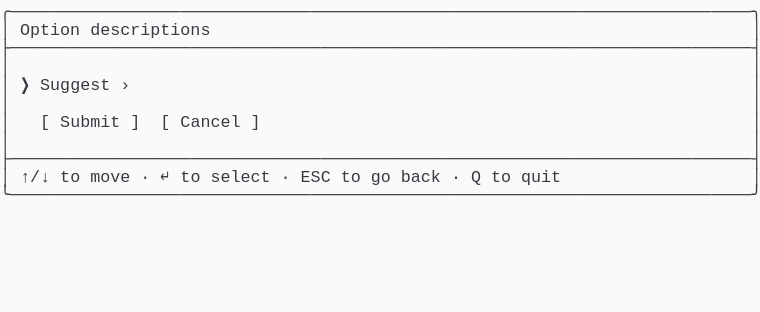
t = 0.00 s
t = 1.03 s: frame unchanged from t = 0.00 s, image omitted
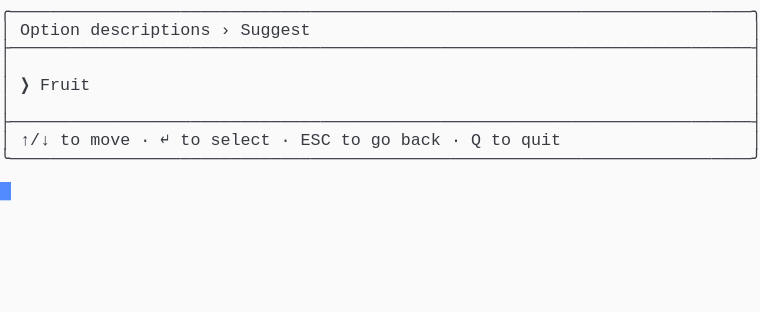
t = 1.98 s
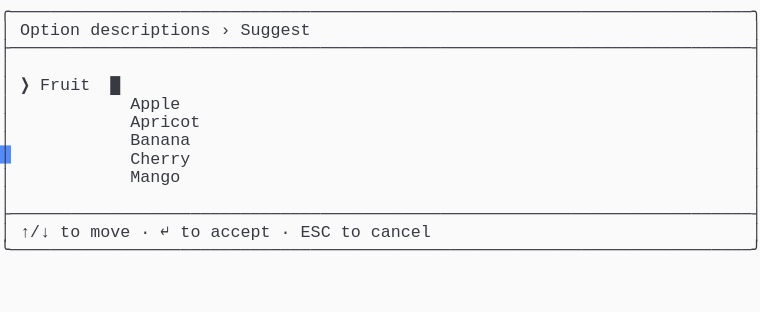
t = 2.80 s
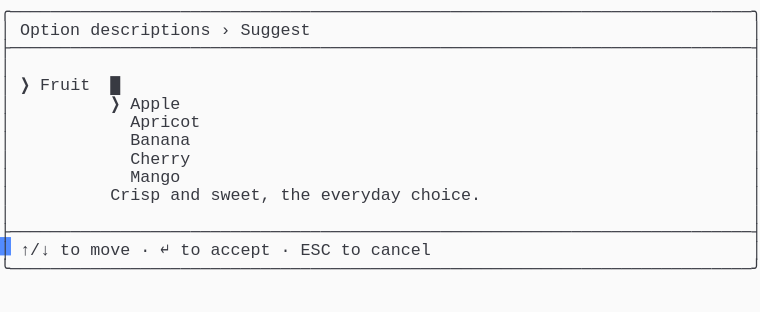
t = 3.69 s
t = 5.06 s: frame unchanged from t = 3.69 s, image omitted

The animated SVG that drew these frames (rendered in a browser with its animation timeline set to each time). Animation: 1 CSS @keyframes rule; one cycle of 5.75 s, repeats indefinitely.

<svg xmlns="http://www.w3.org/2000/svg" xmlns:xlink="http://www.w3.org/1999/xlink" width="760" height="312.29"><rect width="760" height="312.29" rx="0" ry="0" class="a"></rect><svg height="312.29" viewBox="0 0 76 31.229000000000003" width="760" xmlns="http://www.w3.org/2000/svg" xmlns:xlink="http://www.w3.org/1999/xlink"><style>.a{fill:rgb(250,250,250)}.b{font-family:Consolas,"Courier New",Courier,"Liberation Mono",monospace}.c{fill:rgb(56,58,66);white-space:pre}.d{fill:transparent}.e{fill:rgb(82,139,255)}.g{animation-duration:5.75s;animation-iteration-count:infinite;animation-name:f;animation-timing-function:steps(1,end)}@keyframes f{0%{transform:translateX(-0px)}0%{transform:translateX(-76px)}23.9%{transform:translateX(-152px)}38%{transform:translateX(-228px)}52.2%{transform:translateX(-304px)}100%{transform:translateX(-380px)}}</style><g font-family="Consolas, &quot;Courier New&quot;, Courier, &quot;Liberation Mono&quot;, monospace" font-size="1.67" class="b"><defs><symbol id="1"><text x="0" y="1.67" class="c" textLength="76.152" lengthAdjust="spacingAndGlyphs">╭──────────────────────────────────────────────────────────────────────────╮</text></symbol><symbol id="2"><text x="0" y="1.67" class="c" textLength="76.152" lengthAdjust="spacingAndGlyphs">├──────────────────────────────────────────────────────────────────────────┤</text></symbol><symbol id="3"><text x="0" y="1.67" class="c" textLength="1.002" lengthAdjust="spacingAndGlyphs">│</text><text x="75.14999999999999" y="1.67" class="c" textLength="1.002" lengthAdjust="spacingAndGlyphs">│</text></symbol><symbol id="4"><text x="0" y="1.67" class="c" textLength="1.002" lengthAdjust="spacingAndGlyphs">│</text><text x="2.004" y="1.67" class="c" textLength="3.006" lengthAdjust="spacingAndGlyphs">↑/↓</text><text x="6.012" y="1.67" class="c" textLength="2.004" lengthAdjust="spacingAndGlyphs">to</text><text x="9.017999999999999" y="1.67" class="c" textLength="4.008" lengthAdjust="spacingAndGlyphs">move</text><text x="14.027999999999999" y="1.67" class="c" textLength="1.002" lengthAdjust="spacingAndGlyphs">·</text><text x="16.032" y="1.67" class="c" textLength="1.002" lengthAdjust="spacingAndGlyphs">↵</text><text x="18.035999999999998" y="1.67" class="c" textLength="2.004" lengthAdjust="spacingAndGlyphs">to</text><text x="21.041999999999998" y="1.67" class="c" textLength="6.012" lengthAdjust="spacingAndGlyphs">select</text><text x="28.055999999999997" y="1.67" class="c" textLength="1.002" lengthAdjust="spacingAndGlyphs">·</text><text x="30.059999999999995" y="1.67" class="c" textLength="3.006" lengthAdjust="spacingAndGlyphs">ESC</text><text x="34.068" y="1.67" class="c" textLength="2.004" lengthAdjust="spacingAndGlyphs">to</text><text x="37.074" y="1.67" class="c" textLength="2.004" lengthAdjust="spacingAndGlyphs">go</text><text x="40.08" y="1.67" class="c" textLength="4.008" lengthAdjust="spacingAndGlyphs">back</text><text x="45.089999999999996" y="1.67" class="c" textLength="1.002" lengthAdjust="spacingAndGlyphs">·</text><text x="47.093999999999994" y="1.67" class="c" textLength="1.002" lengthAdjust="spacingAndGlyphs">Q</text><text x="49.098" y="1.67" class="c" textLength="2.004" lengthAdjust="spacingAndGlyphs">to</text><text x="52.104" y="1.67" class="c" textLength="4.008" lengthAdjust="spacingAndGlyphs">quit</text><text x="75.14999999999999" y="1.67" class="c" textLength="1.002" lengthAdjust="spacingAndGlyphs">│</text></symbol><symbol id="5"><text x="0" y="1.67" class="c" textLength="76.152" lengthAdjust="spacingAndGlyphs">╰──────────────────────────────────────────────────────────────────────────╯</text></symbol><symbol id="6"><text x="0" y="1.67" class="c" textLength="1.002" lengthAdjust="spacingAndGlyphs">│</text><text x="2.004" y="1.67" class="c" textLength="6.012" lengthAdjust="spacingAndGlyphs">Option</text><text x="9.017999999999999" y="1.67" class="c" textLength="12.024" lengthAdjust="spacingAndGlyphs">descriptions</text><text x="22.043999999999997" y="1.67" class="c" textLength="1.002" lengthAdjust="spacingAndGlyphs">›</text><text x="24.048" y="1.67" class="c" textLength="7.014" lengthAdjust="spacingAndGlyphs">Suggest</text><text x="75.14999999999999" y="1.67" class="c" textLength="1.002" lengthAdjust="spacingAndGlyphs">│</text></symbol><symbol id="7"><text x="0" y="1.67" class="c" textLength="1.002" lengthAdjust="spacingAndGlyphs">│</text><text x="2.004" y="1.67" class="c" textLength="1.002" lengthAdjust="spacingAndGlyphs">❯</text><text x="4.008" y="1.67" class="c" textLength="5.01" lengthAdjust="spacingAndGlyphs">Fruit</text><text x="11.021999999999998" y="1.67" class="c" textLength="1.002" lengthAdjust="spacingAndGlyphs">█</text><text x="75.14999999999999" y="1.67" class="c" textLength="1.002" lengthAdjust="spacingAndGlyphs">│</text></symbol><symbol id="8"><text x="0" y="1.67" class="c" textLength="1.002" lengthAdjust="spacingAndGlyphs">│</text><text x="13.026" y="1.67" class="c" textLength="7.014" lengthAdjust="spacingAndGlyphs">Apricot</text><text x="75.14999999999999" y="1.67" class="c" textLength="1.002" lengthAdjust="spacingAndGlyphs">│</text></symbol><symbol id="9"><text x="0" y="1.67" class="c" textLength="1.002" lengthAdjust="spacingAndGlyphs">│</text><text x="13.026" y="1.67" class="c" textLength="6.012" lengthAdjust="spacingAndGlyphs">Banana</text><text x="75.14999999999999" y="1.67" class="c" textLength="1.002" lengthAdjust="spacingAndGlyphs">│</text></symbol><symbol id="10"><text x="0" y="1.67" class="c" textLength="1.002" lengthAdjust="spacingAndGlyphs">│</text><text x="13.026" y="1.67" class="c" textLength="6.012" lengthAdjust="spacingAndGlyphs">Cherry</text><text x="75.14999999999999" y="1.67" class="c" textLength="1.002" lengthAdjust="spacingAndGlyphs">│</text></symbol><symbol id="11"><text x="0" y="1.67" class="c" textLength="1.002" lengthAdjust="spacingAndGlyphs">│</text><text x="13.026" y="1.67" class="c" textLength="5.01" lengthAdjust="spacingAndGlyphs">Mango</text><text x="75.14999999999999" y="1.67" class="c" textLength="1.002" lengthAdjust="spacingAndGlyphs">│</text></symbol><symbol id="12"><text x="0" y="1.67" class="c" textLength="1.002" lengthAdjust="spacingAndGlyphs">│</text><text x="2.004" y="1.67" class="c" textLength="3.006" lengthAdjust="spacingAndGlyphs">↑/↓</text><text x="6.012" y="1.67" class="c" textLength="2.004" lengthAdjust="spacingAndGlyphs">to</text><text x="9.017999999999999" y="1.67" class="c" textLength="4.008" lengthAdjust="spacingAndGlyphs">move</text><text x="14.027999999999999" y="1.67" class="c" textLength="1.002" lengthAdjust="spacingAndGlyphs">·</text><text x="16.032" y="1.67" class="c" textLength="1.002" lengthAdjust="spacingAndGlyphs">↵</text><text x="18.035999999999998" y="1.67" class="c" textLength="2.004" lengthAdjust="spacingAndGlyphs">to</text><text x="21.041999999999998" y="1.67" class="c" textLength="6.012" lengthAdjust="spacingAndGlyphs">accept</text><text x="28.055999999999997" y="1.67" class="c" textLength="1.002" lengthAdjust="spacingAndGlyphs">·</text><text x="30.059999999999995" y="1.67" class="c" textLength="3.006" lengthAdjust="spacingAndGlyphs">ESC</text><text x="34.068" y="1.67" class="c" textLength="2.004" lengthAdjust="spacingAndGlyphs">to</text><text x="37.074" y="1.67" class="c" textLength="6.012" lengthAdjust="spacingAndGlyphs">cancel</text><text x="75.14999999999999" y="1.67" class="c" textLength="1.002" lengthAdjust="spacingAndGlyphs">│</text></symbol><symbol id="13"><text x="0" y="1.67" class="c" textLength="1.002" lengthAdjust="spacingAndGlyphs">│</text><text x="11.021999999999998" y="1.67" class="c" textLength="1.002" lengthAdjust="spacingAndGlyphs">❯</text><text x="13.026" y="1.67" class="c" textLength="5.01" lengthAdjust="spacingAndGlyphs">Apple</text><text x="75.14999999999999" y="1.67" class="c" textLength="1.002" lengthAdjust="spacingAndGlyphs">│</text></symbol><symbol id="14"><text x="0" y="1.67" class="c" textLength="1.002" lengthAdjust="spacingAndGlyphs">│</text><text x="11.021999999999998" y="1.67" class="c" textLength="5.01" lengthAdjust="spacingAndGlyphs">Crisp</text><text x="17.034" y="1.67" class="c" textLength="3.006" lengthAdjust="spacingAndGlyphs">and</text><text x="21.041999999999998" y="1.67" class="c" textLength="6.012" lengthAdjust="spacingAndGlyphs">sweet,</text><text x="28.055999999999997" y="1.67" class="c" textLength="3.006" lengthAdjust="spacingAndGlyphs">the</text><text x="32.064" y="1.67" class="c" textLength="8.016" lengthAdjust="spacingAndGlyphs">everyday</text><text x="41.082" y="1.67" class="c" textLength="7.014" lengthAdjust="spacingAndGlyphs">choice.</text><text x="75.14999999999999" y="1.67" class="c" textLength="1.002" lengthAdjust="spacingAndGlyphs">│</text></symbol><symbol id="a"><rect height="17" width="76" x="0" y="0" class="d"></rect></symbol><symbol id="b"><rect height="1.837" width="1.1022" class="e"></rect></symbol></defs><rect height="31.229000000000003" width="76" class="a"></rect><g class="g"><svg x="0" y="0" width="456"><svg x="0"><use xlink:href="#a"></use><use xlink:href="#b" x="-0.0040000000000000036" y="0"></use></svg><svg x="76"><use xlink:href="#a"></use><use xlink:href="#b" x="75.996" y="18.195"></use><use xlink:href="#1" y="0"></use><text x="0" y="3.5069999999999997" class="c" textLength="1.002" lengthAdjust="spacingAndGlyphs">│</text><text x="2.004" y="3.5069999999999997" class="c" textLength="6.012" lengthAdjust="spacingAndGlyphs">Option</text><text x="9.017999999999999" y="3.5069999999999997" class="c" textLength="12.024" lengthAdjust="spacingAndGlyphs">descriptions</text><text x="75.14999999999999" y="3.5069999999999997" class="c" textLength="1.002" lengthAdjust="spacingAndGlyphs">│</text><use xlink:href="#2" y="3.674"></use><use xlink:href="#3" y="5.511"></use><text x="0" y="9.018" class="c" textLength="1.002" lengthAdjust="spacingAndGlyphs">│</text><text x="2.004" y="9.018" class="c" textLength="1.002" lengthAdjust="spacingAndGlyphs">❯</text><text x="4.008" y="9.018" class="c" textLength="7.014" lengthAdjust="spacingAndGlyphs">Suggest</text><text x="12.024" y="9.018" class="c" textLength="1.002" lengthAdjust="spacingAndGlyphs">›</text><text x="75.14999999999999" y="9.018" class="c" textLength="1.002" lengthAdjust="spacingAndGlyphs">│</text><use xlink:href="#3" y="9.185"></use><text x="0" y="12.692" class="c" textLength="1.002" lengthAdjust="spacingAndGlyphs">│</text><text x="4.008" y="12.692" class="c" textLength="1.002" lengthAdjust="spacingAndGlyphs">[</text><text x="6.012" y="12.692" class="c" textLength="6.012" lengthAdjust="spacingAndGlyphs">Submit</text><text x="13.026" y="12.692" class="c" textLength="1.002" lengthAdjust="spacingAndGlyphs">]</text><text x="16.032" y="12.692" class="c" textLength="1.002" lengthAdjust="spacingAndGlyphs">[</text><text x="18.035999999999998" y="12.692" class="c" textLength="6.012" lengthAdjust="spacingAndGlyphs">Cancel</text><text x="25.05" y="12.692" class="c" textLength="1.002" lengthAdjust="spacingAndGlyphs">]</text><text x="75.14999999999999" y="12.692" class="c" textLength="1.002" lengthAdjust="spacingAndGlyphs">│</text><use xlink:href="#3" y="12.859"></use><use xlink:href="#2" y="14.696"></use><use xlink:href="#4" y="16.533"></use><use xlink:href="#5" y="18.37"></use></svg><svg x="152"><use xlink:href="#a"></use><use xlink:href="#b" x="75.996" y="14.520999999999999"></use><use xlink:href="#1" y="0"></use><use xlink:href="#6" y="1.837"></use><use xlink:href="#2" y="3.674"></use><use xlink:href="#3" y="5.511"></use><text x="0" y="9.018" class="c" textLength="1.002" lengthAdjust="spacingAndGlyphs">│</text><text x="2.004" y="9.018" class="c" textLength="1.002" lengthAdjust="spacingAndGlyphs">❯</text><text x="4.008" y="9.018" class="c" textLength="5.01" lengthAdjust="spacingAndGlyphs">Fruit</text><text x="75.14999999999999" y="9.018" class="c" textLength="1.002" lengthAdjust="spacingAndGlyphs">│</text><use xlink:href="#3" y="9.185"></use><use xlink:href="#2" y="11.022"></use><use xlink:href="#4" y="12.859"></use><use xlink:href="#5" y="14.696"></use></svg><svg x="228"><use xlink:href="#a"></use><use xlink:href="#b" x="75.996" y="23.706000000000003"></use><use xlink:href="#1" y="0"></use><use xlink:href="#6" y="1.837"></use><use xlink:href="#2" y="3.674"></use><use xlink:href="#3" y="5.511"></use><use xlink:href="#7" y="7.348"></use><text x="0" y="10.855" class="c" textLength="1.002" lengthAdjust="spacingAndGlyphs">│</text><text x="13.026" y="10.855" class="c" textLength="5.01" lengthAdjust="spacingAndGlyphs">Apple</text><text x="75.14999999999999" y="10.855" class="c" textLength="1.002" lengthAdjust="spacingAndGlyphs">│</text><use xlink:href="#8" y="11.022"></use><use xlink:href="#9" y="12.859"></use><use xlink:href="#10" y="14.696"></use><use xlink:href="#11" y="16.533"></use><use xlink:href="#3" y="18.37"></use><use xlink:href="#2" y="20.206999999999997"></use><use xlink:href="#12" y="22.044"></use><use xlink:href="#5" y="23.881000000000004"></use></svg><svg x="304"><use xlink:href="#a"></use><use xlink:href="#b" x="75.996" y="25.543"></use><use xlink:href="#1" y="0"></use><use xlink:href="#6" y="1.837"></use><use xlink:href="#2" y="3.674"></use><use xlink:href="#3" y="5.511"></use><use xlink:href="#7" y="7.348"></use><use xlink:href="#13" y="9.185"></use><use xlink:href="#8" y="11.022"></use><use xlink:href="#9" y="12.859"></use><use xlink:href="#10" y="14.696"></use><use xlink:href="#11" y="16.533"></use><use xlink:href="#14" y="18.37"></use><use xlink:href="#3" y="20.206999999999997"></use><use xlink:href="#2" y="22.044"></use><use xlink:href="#12" y="23.881000000000004"></use><use xlink:href="#5" y="25.718"></use></svg><svg x="380"><use xlink:href="#a"></use><use xlink:href="#b" x="0.996" y="27.38"></use><use xlink:href="#1" y="0"></use><use xlink:href="#6" y="1.837"></use><use xlink:href="#2" y="3.674"></use><use xlink:href="#3" y="5.511"></use><use xlink:href="#7" y="7.348"></use><use xlink:href="#13" y="9.185"></use><use xlink:href="#8" y="11.022"></use><use xlink:href="#9" y="12.859"></use><use xlink:href="#10" y="14.696"></use><use xlink:href="#11" y="16.533"></use><use xlink:href="#14" y="18.37"></use><use xlink:href="#3" y="20.206999999999997"></use><use xlink:href="#2" y="22.044"></use><use xlink:href="#12" y="23.881000000000004"></use><use xlink:href="#5" y="25.718"></use></svg></svg></g></g></svg></svg>
